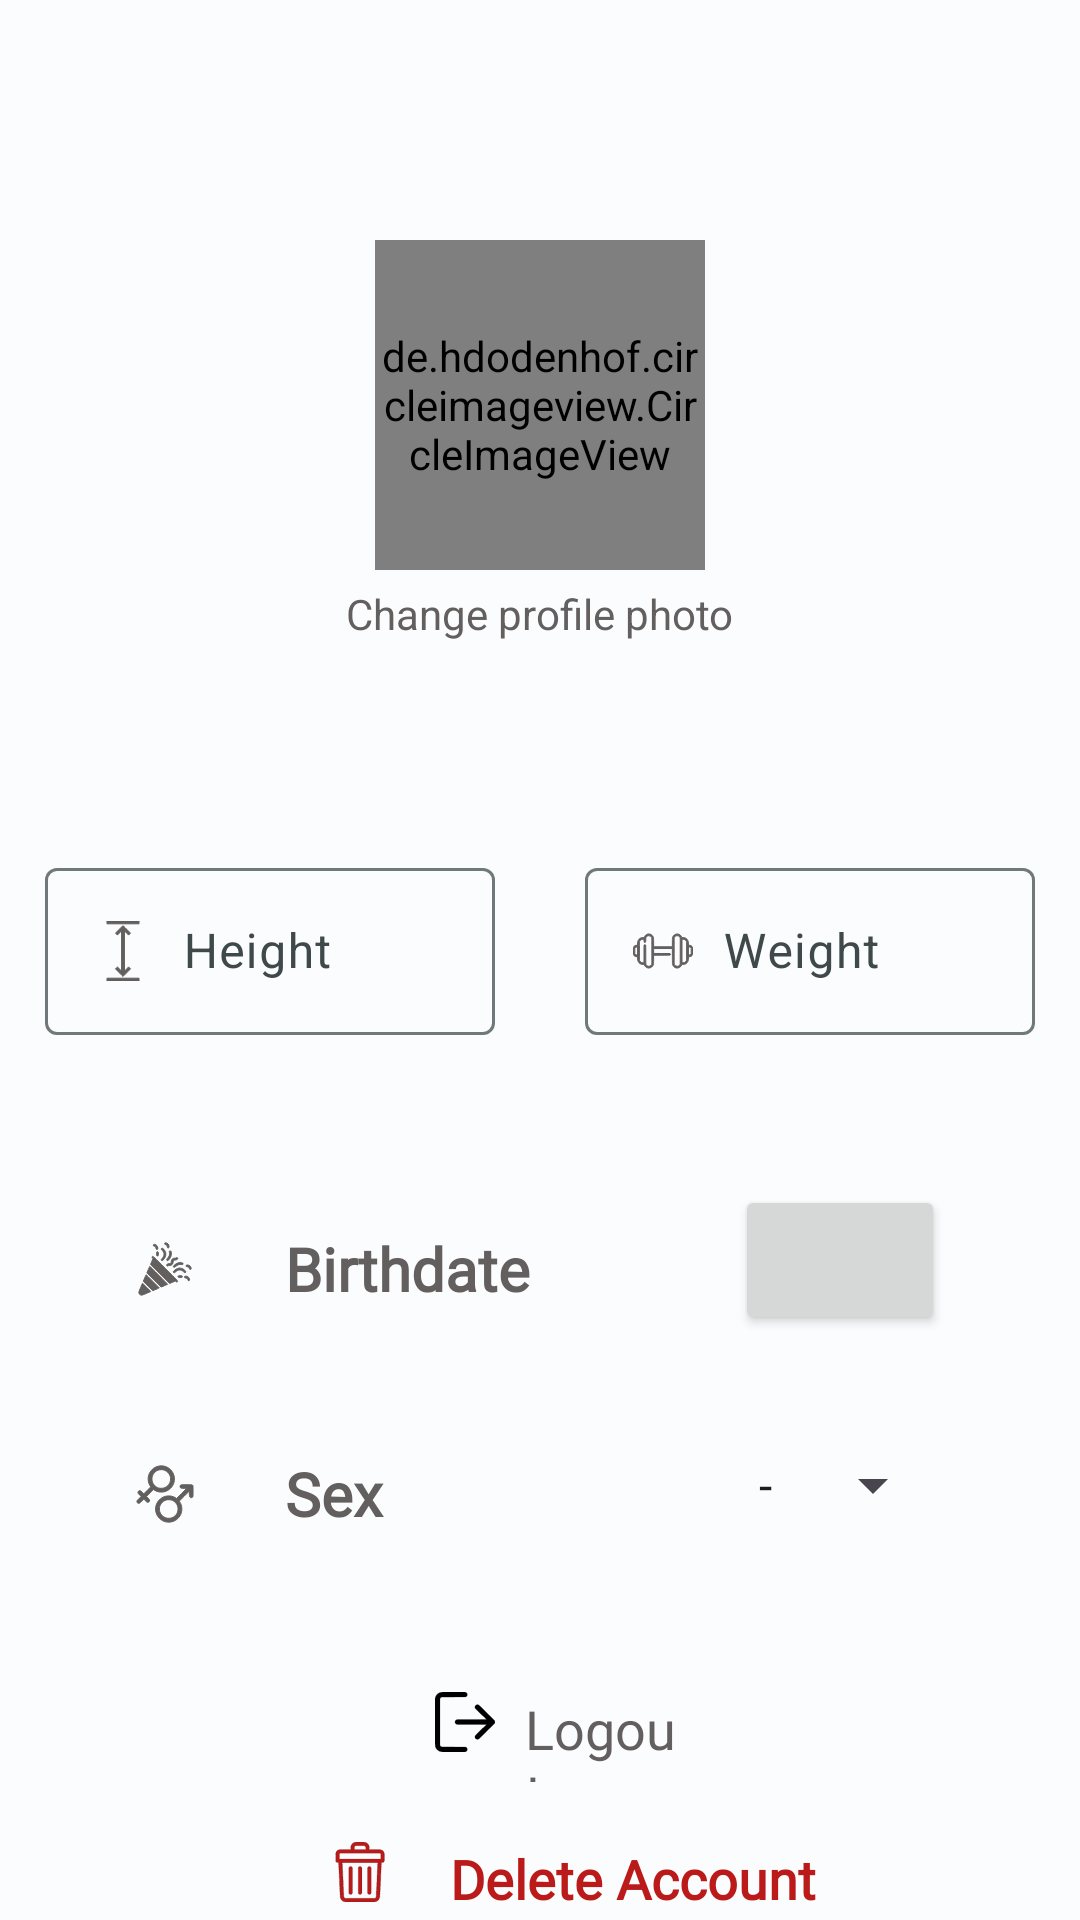

Write the Android layout XML for this screen, with the resource values it uses.
<!-- AndroidManifest.xml: application theme Theme.HikeMap -->
<!-- res/layout/fragment_update_profile.xml -->
<?xml version="1.0" encoding="utf-8"?>
<androidx.constraintlayout.widget.ConstraintLayout xmlns:android="http://schemas.android.com/apk/res/android"
    xmlns:tools="http://schemas.android.com/tools"
    android:layout_width="match_parent"
    android:layout_height="match_parent"
    xmlns:app="http://schemas.android.com/apk/res-auto">


        <de.hdodenhof.circleimageview.CircleImageView
            android:id="@+id/profile_pic"
            android:layout_width="110dp"
            android:layout_height="110dp"

            android:layout_marginTop="80dp"
            android:src="@drawable/default_user"
            app:layout_constraintEnd_toEndOf="parent"
            app:layout_constraintStart_toStartOf="parent"
            app:layout_constraintTop_toTopOf="parent" />

        <TextView
            android:id="@+id/change_foto_profile"
            android:layout_width="wrap_content"
            android:layout_height="wrap_content"
            android:layout_marginTop="5dp"
            android:text="Change profile photo"
            android:textColor="@color/colorTextSecondary"
            app:layout_constraintEnd_toEndOf="parent"
            app:layout_constraintStart_toStartOf="parent"
            app:layout_constraintTop_toBottomOf="@+id/profile_pic" />


        <com.google.android.material.textfield.TextInputLayout
            android:id="@+id/textView4"
            android:layout_width="150dp"
            android:layout_height="wrap_content"
            android:layout_marginTop="70dp"
            android:layout_marginEnd="180dp"
            android:fontFamily="@font/abel_regular"
            android:text="@string/height"
            android:textColor="@color/colorPrimary"
            android:textSize="20dp"
            android:textStyle="bold"
            app:layout_constraintEnd_toEndOf="parent"
            app:layout_constraintStart_toStartOf="parent"
            app:layout_constraintTop_toBottomOf="@+id/change_foto_profile" >

                <EditText
                    android:id="@+id/editTextHeight"
                    android:layout_width="match_parent"
                    android:layout_height="wrap_content"
                    android:drawableStart="@drawable/height"
                    android:drawablePadding="10dp"
                    android:hint="Height"
                    android:outlineSpotShadowColor="@color/colorPrimary"
                    android:textColor="@color/colorTextSecondary"
                    android:textColorLink="@color/colorPrimary"
                    tools:ignore="TouchTargetSizeCheck" />

        </com.google.android.material.textfield.TextInputLayout>


        <com.google.android.material.textfield.TextInputLayout
            android:id="@+id/textView5"
            android:layout_width="150dp"
            android:layout_height="wrap_content"
            android:layout_marginStart="180dp"
            android:layout_marginTop="70dp"
            android:fontFamily="@font/abel_regular"
            android:text="@string/weight"
            android:textColor="@color/colorPrimary"
            android:textSize="20dp"
            android:textStyle="bold"
            app:layout_constraintEnd_toEndOf="parent"
            app:layout_constraintStart_toStartOf="parent"
            app:layout_constraintTop_toBottomOf="@+id/change_foto_profile" >
                <EditText
                    android:id="@+id/editTextWeight"
                    android:layout_width="match_parent"
                    android:layout_height="wrap_content"
                    android:drawableStart="@drawable/weight"
                    android:drawablePadding="10dp"
                    android:hint="Weight"
                    android:outlineSpotShadowColor="@color/colorPrimary"
                    android:textColor="@color/colorTextSecondary"
                    android:textColorLink="@color/colorPrimary"
                    tools:ignore="TouchTargetSizeCheck" />

        </com.google.android.material.textfield.TextInputLayout>

        <TextView
            android:id="@+id/birthdate"
            android:layout_width="200dp"
            android:layout_height="50dp"
            android:layout_marginTop="184dp"
            android:layout_marginEnd="70dp"
            android:drawableStart="@drawable/party_popper"
            android:drawablePadding="30dp"
            android:fontFamily="@font/abel_regular"
            android:gravity="center_vertical"
            android:hint="Birthdate"
            android:text="@string/birthdate"
            android:textColor="@color/colorTextSecondary"
            android:textSize="20dp"
            android:textStyle="bold"
            app:layout_constraintEnd_toEndOf="parent"
            app:layout_constraintStart_toStartOf="parent"
            app:layout_constraintTop_toBottomOf="@+id/change_foto_profile" />


        <Button
            android:id="@+id/date_button"
            android:layout_width="70dp"
            android:layout_height="50dp"
            android:layout_gravity="right"
            android:layout_marginStart="200dp"
            android:layout_marginTop="50dp"
            android:drawablePadding="10dp"
            app:layout_constraintEnd_toEndOf="parent"
            app:layout_constraintStart_toStartOf="parent"
            app:layout_constraintTop_toBottomOf="@+id/textView5" />

        <TextView
            android:id="@+id/sex"
            android:layout_width="200dp"
            android:layout_height="40dp"
            android:layout_marginTop="30dp"
            android:layout_marginEnd="70dp"
            android:drawableStart="@drawable/gender_fluid"
            android:drawablePadding="30dp"
            android:fontFamily="@font/abel_regular"
            android:gravity="center_vertical"
            android:hint="Sex"
            android:text="@string/sex"
            android:textColor="@color/colorTextSecondary"
            android:textSize="20dp"
            android:textStyle="bold"
            app:layout_constraintEnd_toEndOf="parent"
            app:layout_constraintStart_toStartOf="parent"
            app:layout_constraintTop_toBottomOf="@+id/birthdate" />

        <Spinner
            android:id="@+id/genderSpinner"
            android:layout_width="70dp"
            android:layout_height="40dp"
            android:layout_gravity="right"
            android:layout_marginStart="200dp"
            android:layout_marginTop="30dp"
            android:drawablePadding="10dp"
            android:entries="@array/gender_options"
            android:autofillHints="select"
            app:layout_constraintEnd_toEndOf="parent"
            app:layout_constraintStart_toStartOf="parent"
            app:layout_constraintTop_toBottomOf="@+id/date_button" />

        <LinearLayout
            android:id="@+id/linearLayout4"
            android:layout_width="100dp"
            android:layout_height="30dp"
            android:layout_marginTop="350dp"
            android:gravity="left"
            android:orientation="horizontal"
            app:layout_constraintEnd_toEndOf="parent"
            app:layout_constraintStart_toStartOf="parent"
            app:layout_constraintTop_toBottomOf="@+id/change_foto_profile">

                <ImageView
                    android:id="@+id/imageView6"
                    android:layout_width="20dp"
                    android:layout_height="20dp"
                    android:layout_gravity="left"
                    android:layout_marginStart="15dp"
                    android:src="@drawable/logout_profile" />

                <TextView
                    android:id="@+id/logout_textView"
                    android:layout_width="wrap_content"
                    android:layout_height="wrap_content"
                    android:layout_gravity="right"
                    android:layout_marginStart="10dp"
                    android:fontFamily="@font/abel_regular"
                    android:text="@string/logout_menu_profile"
                    android:textColor="@color/colorTextSecondary"
                    android:textSize="18sp" />
        </LinearLayout>

        <LinearLayout
            android:layout_width="200dp"
            android:layout_height="30dp"
            android:layout_marginTop="20dp"
            android:gravity="left"
            android:orientation="horizontal"
            app:layout_constraintEnd_toEndOf="parent"
            app:layout_constraintStart_toStartOf="parent"
            app:layout_constraintTop_toBottomOf="@+id/linearLayout4">

                <ImageView
                    android:id="@+id/imageView7"
                    android:layout_width="20dp"
                    android:layout_height="20dp"
                    android:src="@drawable/delete_person"
                    android:layout_marginStart="30dp" />

                <TextView
                    android:id="@+id/delete_textView"
                    android:layout_width="wrap_content"
                    android:layout_height="wrap_content"
                    android:fontFamily="@font/abel_regular"
                    android:text="@string/delete_account_menu_profile"
                    android:textColor="@color/colorError"
                    android:textSize="18sp"
                    android:textStyle="bold"

                    android:layout_marginStart="20dp" />
        </LinearLayout>


</androidx.constraintlayout.widget.ConstraintLayout>
<!-- resources referenced by this layout -->
<resources>
  <string-array name="gender_options">
          <item>-</item>
          <item>Male</item>
          <item>Female</item>
      </string-array>
  <color name="colorError">#BA1A1A</color>
  <color name="colorPrimary">#006a67</color>
  <color name="colorTextSecondary">#FF635F5F</color>
  <!-- drawable height (drawable) -->
  <vector xmlns:android="http://schemas.android.com/apk/res/android"
      android:width="20dp"
      android:height="20dp"
      android:viewportWidth="512"
      android:viewportHeight="512">
    <path
        android:pathData="M119,12l0,12 137,-0 137,-0 0,-12 0,-12 -137,-0 -137,-0 0,12z"
        android:fillColor="@color/colorTextSecondary"
        android:strokeColor="@color/colorTextSecondary"/>
    <path
        android:pathData="M223.8,71.1c-17.2,17.6 -31.4,32.3 -31.6,32.7 -0.1,0.4 3.4,4.3 7.8,8.7l8,8 18,-18 18,-18 0,171.5 0,171.5 -18,-18 -18,-18 -8.2,8.2 -8.2,8.2 24.1,24.8c13.3,13.6 27.8,28.4 32.2,32.8l8.1,8 8.1,-8c4.4,-4.4 18.9,-19.2 32.2,-32.8l24.1,-24.8 -8.2,-8.2 -8.2,-8.2 -18,18 -18,18 0,-171.5 0,-171.5 18,18 18,18 8,-8c4.4,-4.4 7.9,-8.3 7.8,-8.7 -0.5,-1.3 -63,-64.8 -63.8,-64.8 -0.5,-0 -14.9,14.4 -32.2,32.1z"
        android:fillColor="@color/colorTextSecondary"
        android:strokeColor="@color/colorTextSecondary"/>
    <path
        android:pathData="M119,500l0,12 137,-0 137,-0 0,-12 0,-12 -137,-0 -137,-0 0,12z"
        android:fillColor="@color/colorTextSecondary"
        android:strokeColor="@color/colorTextSecondary"/>
  </vector>
  <string name="birthdate">Birthdate</string>
  <string name="delete_account_menu_profile">Delete Account</string>
  <string name="height">Height</string>
  <string name="logout_menu_profile">Logout</string>
  <string name="sex">Sex</string>
  <string name="weight">Weight</string>
  <color name="md_theme_light_primary">#006875</color>
  <color name="colorTextLight">#CCCCCC</color>
  <color name="md_theme_light_primaryContainer">#9DEFFF</color>
  <color name="md_theme_light_onPrimaryContainer">#001F24</color>
  <color name="md_theme_light_onSecondary">#FFFFFF</color>
  <color name="md_theme_light_secondaryContainer">#CDE7ED</color>
  <color name="md_theme_light_onSecondaryContainer">#051F23</color>
  <color name="md_theme_light_tertiary">#535D7E</color>
  <color name="md_theme_light_onTertiary">#FFFFFF</color>
  <color name="md_theme_light_tertiaryContainer">#DAE1FF</color>
  <color name="md_theme_light_onTertiaryContainer">#0F1A37</color>
  <color name="md_theme_light_error">#BA1A1A</color>
  <color name="md_theme_light_errorContainer">#FFDAD6</color>
  <color name="md_theme_light_onError">#FFFFFF</color>
  <color name="md_theme_light_onErrorContainer">#410002</color>
  <color name="md_theme_light_background">#FBFCFD</color>
  <color name="md_theme_light_onBackground">#191C1D</color>
  <color name="md_theme_light_surface">#FBFCFD</color>
  <color name="md_theme_light_onSurface">#191C1D</color>
  <color name="md_theme_light_surfaceVariant">#DBE4E6</color>
  <color name="md_theme_light_onSurfaceVariant">#3F484A</color>
  <color name="md_theme_light_outline">#6F797B</color>
  <color name="md_theme_light_inverseOnSurface">#EFF1F2</color>
  <color name="md_theme_light_inverseSurface">#2E3132</color>
  <color name="md_theme_light_inversePrimary">#50D8ED</color>
</resources>
